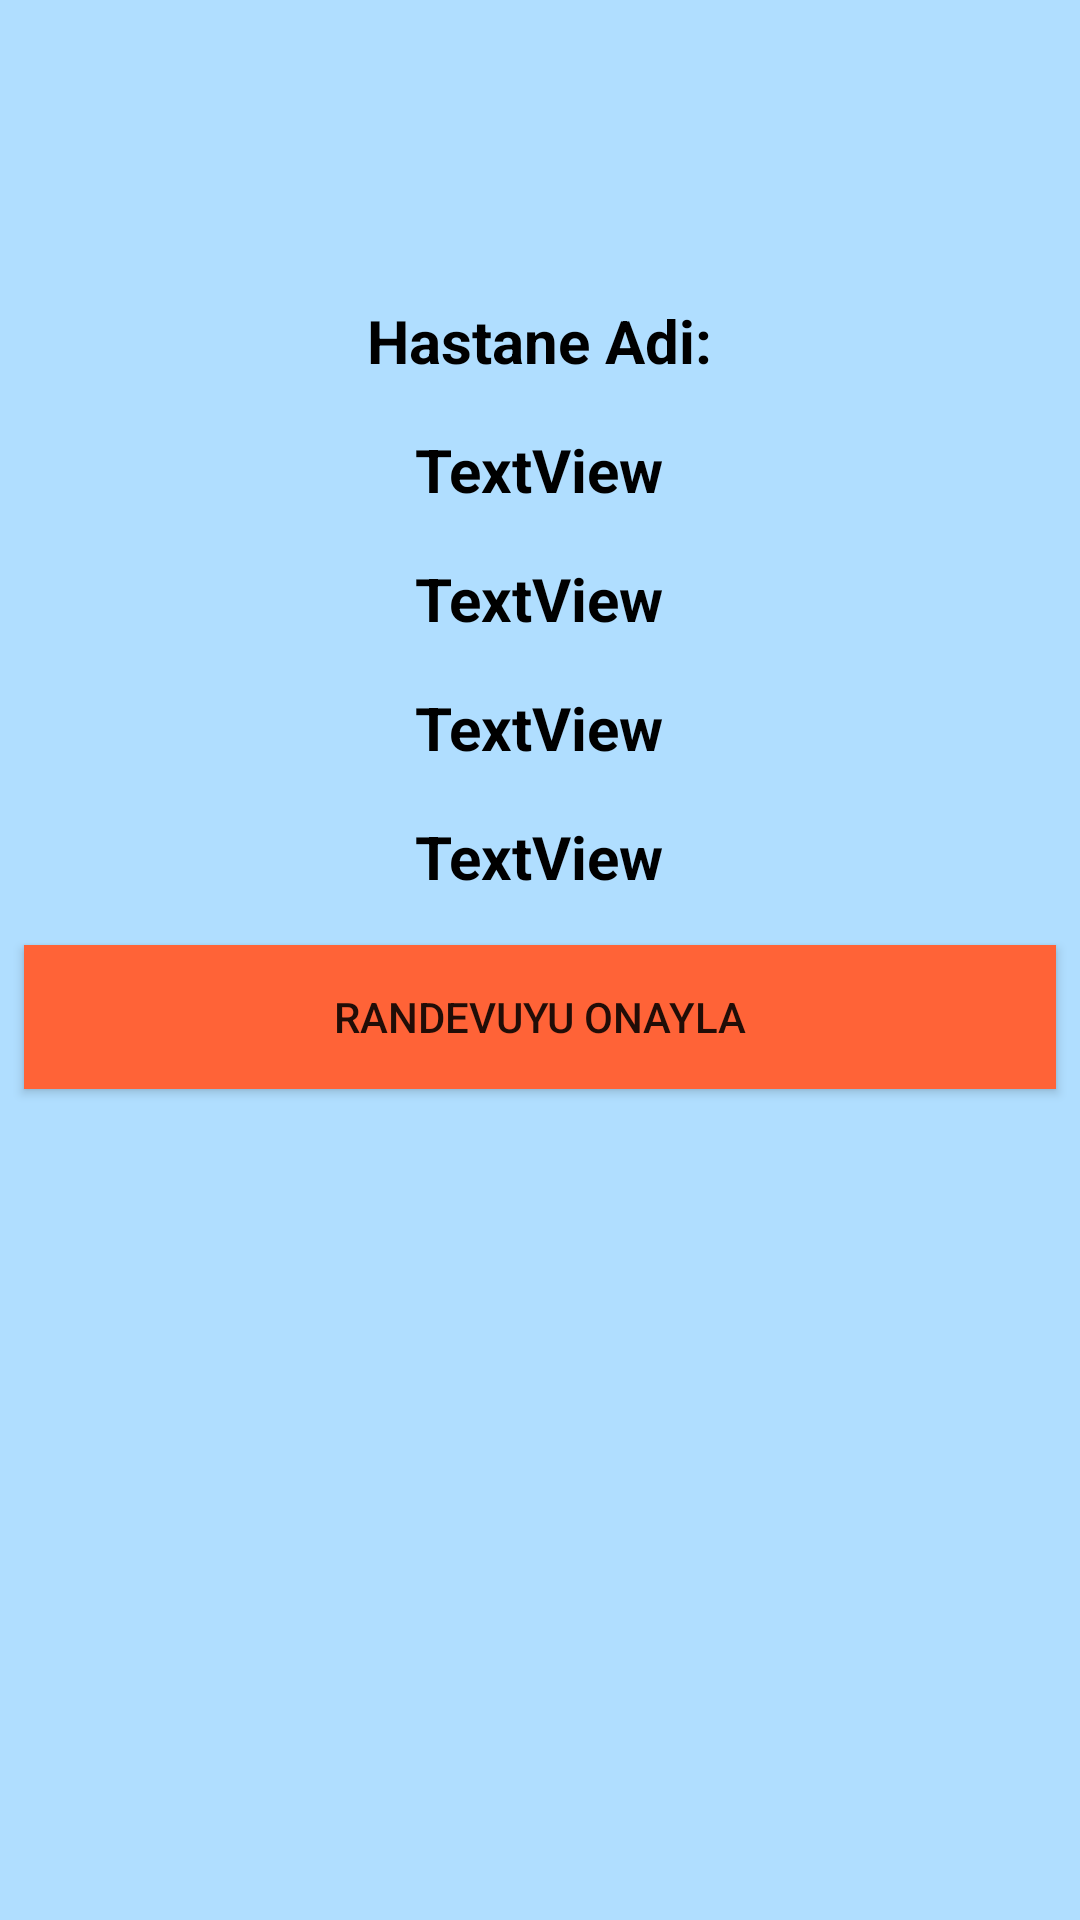

Layout XML and referenced resources for this Android screen:
<!-- AndroidManifest.xml: application theme AppTheme -->
<!-- res/layout/activity_randevu_bilgi.xml -->
<?xml version="1.0" encoding="utf-8"?>
<LinearLayout xmlns:android="http://schemas.android.com/apk/res/android"
    xmlns:app="http://schemas.android.com/apk/res-auto"
    xmlns:tools="http://schemas.android.com/tools"
    android:layout_width="match_parent"
    android:layout_height="match_parent"
    android:background="#b0deff"
    android:orientation="vertical"
    tools:context=".RandevuBilgi">


    <TextView
        android:id="@+id/txtHastaneAdi"
        android:layout_width="wrap_content"
        android:layout_height="wrap_content"
        android:layout_gravity="center"
        android:layout_marginStart="8dp"
        android:layout_marginTop="100dp"
        android:layout_marginEnd="8dp"
        android:text="Hastane Adi:"
        android:textColor="@android:color/black"
        android:textSize="20sp"
        android:textStyle="bold"
        app:layout_constraintEnd_toEndOf="parent"
        app:layout_constraintStart_toStartOf="parent"
        app:layout_constraintTop_toTopOf="parent" />

    <TextView
        android:id="@+id/txtBolumAdi"
        android:layout_width="wrap_content"
        android:layout_height="wrap_content"
        android:layout_gravity="center"
        android:layout_marginStart="8dp"
        android:layout_marginTop="16dp"
        android:layout_marginEnd="8dp"
        android:text="TextView"
        android:textColor="@android:color/black"
        android:textSize="20sp"
        android:textStyle="bold"
        app:layout_constraintEnd_toEndOf="parent"
        app:layout_constraintStart_toStartOf="parent"
        app:layout_constraintTop_toBottomOf="@+id/txtHastaneAdi" />

    <TextView
        android:id="@+id/txtDoktorAdi"
        android:layout_width="wrap_content"
        android:layout_height="wrap_content"
        android:layout_gravity="center"
        android:layout_marginStart="8dp"
        android:layout_marginTop="16dp"
        android:layout_marginEnd="8dp"
        android:text="TextView"
        android:textColor="@android:color/black"
        android:textSize="20sp"
        android:textStyle="bold"
        app:layout_constraintEnd_toEndOf="parent"
        app:layout_constraintStart_toStartOf="parent"
        app:layout_constraintTop_toBottomOf="@+id/txtBolumAdi" />

    <TextView
        android:id="@+id/txtRandevuTarihi"
        android:layout_width="wrap_content"
        android:layout_height="wrap_content"
        android:layout_gravity="center"
        android:layout_marginStart="8dp"
        android:layout_marginTop="16dp"
        android:layout_marginEnd="8dp"
        android:text="TextView"
        android:textColor="@android:color/black"
        android:textSize="20sp"
        android:textStyle="bold"
        app:layout_constraintEnd_toEndOf="parent"
        app:layout_constraintStart_toStartOf="parent"
        app:layout_constraintTop_toBottomOf="@+id/txtDoktorAdi" />

    <TextView
        android:id="@+id/txtRandevuAdresi"
        android:layout_width="wrap_content"
        android:layout_height="wrap_content"
        android:layout_gravity="center"
        android:layout_marginStart="8dp"
        android:layout_marginTop="16dp"
        android:layout_marginEnd="8dp"
        android:text="TextView"
        android:textColor="@android:color/black"
        android:textSize="20sp"
        android:textStyle="bold"
        app:layout_constraintEnd_toEndOf="parent"
        app:layout_constraintStart_toStartOf="parent"
        app:layout_constraintTop_toBottomOf="@+id/txtRandevuTarihi" />

    <Button
        android:id="@+id/btnRandevuOnayla"
        android:layout_width="match_parent"
        android:layout_height="wrap_content"
        android:layout_marginStart="8dp"
        android:layout_marginTop="16dp"
        android:layout_marginEnd="8dp"
        android:background="@color/colorPrimaryDark"
        android:text="Randevuyu Onayla"
        app:layout_constraintEnd_toEndOf="parent"
        app:layout_constraintStart_toStartOf="parent"
        app:layout_constraintTop_toBottomOf="@+id/txtRandevuAdresi" />
</LinearLayout>
<!-- resources referenced by this layout -->
<resources>
  <color name="colorPrimaryDark">#ff6337</color>
  <style name="AppTheme" parent="Theme.AppCompat.Light.DarkActionBar">
          
          <item name="colorPrimary">@color/colorPrimary</item>
          <item name="colorPrimaryDark">@color/colorPrimaryDark</item>
          <item name="colorAccent">@color/colorAccent</item>
          <item name="android:windowAnimationStyle">@style/WindowAnimationTransition</item>
      </style>
  <color name="colorPrimary">#ffa323</color>
  <color name="colorAccent">#D81B60</color>
  <style name="WindowAnimationTransition">
          <item name="android:windowEnterAnimation">@android:anim/fade_in</item>
          <item name="android:windowExitAnimation">@android:anim/fade_out</item>
      </style>
</resources>
